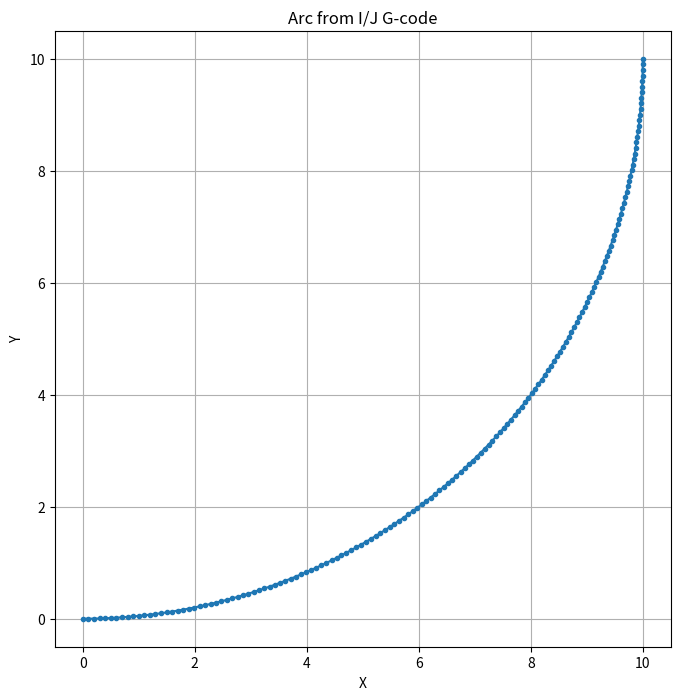
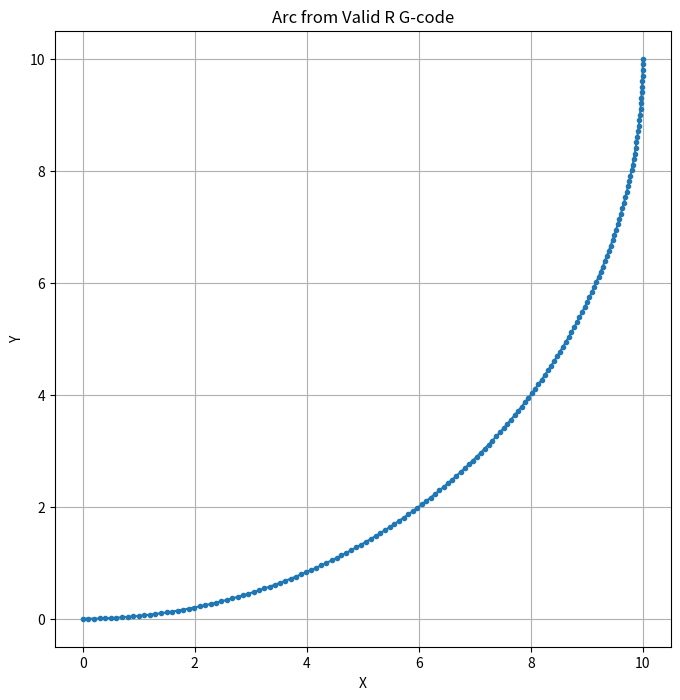

The matplotlib source for these figures, in order:
import numpy as np
import matplotlib.pyplot as plt

def parse_gcode(gcode, resolution=0.1):
    """
    Parses G-code for circular interpolation and returns the points along the arc.
    
    Parameters:
    - gcode: A string containing the G-code command with start, end, and either center offsets (I/J) or radius (R).
    - resolution: Distance between consecutive points along the arc.

    Returns:
    - List of (x, y) tuples representing points along the arc.
    """
    components = gcode.split()
    command = components[0]  # G2 or G3
    x_end = float(components[1][1:])
    y_end = float(components[2][1:])
    
    if 'I' in gcode and 'J' in gcode:
        # Handle I/J case
        i = float(components[3][1:])
        j = float(components[4][1:])
        direction = 'cw' if command == 'G2' else 'ccw'
        
        # Start point assumed to be (0, 0)
        start = np.array([0, 0])
        end = np.array([x_end, y_end])
        center = np.array([i, j])
        absolute_center = start + center
        radius = np.linalg.norm(center)
        
        def circular_interpolation(start, end, center, radius, direction, resolution):
            def angle_from_center(point, center):
                return np.arctan2(point[1] - center[1], point[0] - center[0])
            
            start_angle = angle_from_center(start, center)
            end_angle = angle_from_center(end, center)
            start_angle = start_angle % (2 * np.pi)
            end_angle = end_angle % (2 * np.pi)
            
            def angular_range(start_angle, end_angle, direction):
                range_angle = end_angle - start_angle
                if direction == 'cw':
                    if range_angle < 0:
                        range_angle += 2 * np.pi
                else:
                    if range_angle > 0:
                        range_angle -= 2 * np.pi
                return range_angle
            
            angular_range_value = angular_range(start_angle, end_angle, direction)
            arc_length = abs(angular_range_value) * radius
            num_points = int(np.ceil(arc_length / resolution))
            angles = np.linspace(start_angle, start_angle + angular_range_value, num_points)
            points = [(center[0] + radius * np.cos(angle), center[1] + radius * np.sin(angle)) for angle in angles]
            return points
        
        return circular_interpolation(start, end, absolute_center, radius, direction, resolution)
    
    elif 'R' in gcode:
        # Handle R case
        radius = float(components[3][1:])
        direction = 'cw' if command == 'G2' else 'ccw'
        
        # Compute center from end point and radius
        start = np.array([0, 0])
        end = np.array([x_end, y_end])
        distance = np.linalg.norm(end - start)
        
        if radius < distance / 2:
            raise ValueError(f"Invalid radius: {radius}. It must be greater than half of the distance between start and end points ({distance / 2}).")
        
        # Vector from start to end
        vec = end - start
        perp_vec = np.array([-vec[1], vec[0]])
        perp_vec = perp_vec / np.linalg.norm(perp_vec)
        height = np.sqrt(radius**2 - (distance / 2)**2)
        
        center1 = (start + end) / 2 + height * perp_vec
        center2 = (start + end) / 2 - height * perp_vec
        
        # Compute points for both possible centers
        def calculate_points(center):
            def angle_from_center(point, center):
                return np.arctan2(point[1] - center[1], point[0] - center[0])
            
            def angular_range(start_angle, end_angle, direction):
                range_angle = end_angle - start_angle
                if direction == 'cw':
                    if range_angle < 0:
                        range_angle += 2 * np.pi
                else:
                    if range_angle > 0:
                        range_angle -= 2 * np.pi
                return range_angle
            
            start_angle = angle_from_center(start, center)
            end_angle = angle_from_center(end, center)
            start_angle = start_angle % (2 * np.pi)
            end_angle = end_angle % (2 * np.pi)
            angular_range_value = angular_range(start_angle, end_angle, direction)
            arc_length = abs(angular_range_value) * radius
            num_points = int(np.ceil(arc_length / resolution))
            angles = np.linspace(start_angle, start_angle + angular_range_value, num_points)
            points = [(center[0] + radius * np.cos(angle), center[1] + radius * np.sin(angle)) for angle in angles]
            return points
        
        # Calculate points for both centers and choose based on specific criteria
        points1 = calculate_points(center1)
        points2 = calculate_points(center2)
        
        # For simplicity, return points1 or choose based on additional criteria
        return points1
    
    else:
        raise ValueError("Invalid G-code format. Must include either I/J or R for circular interpolation.")

def plot_points(points, title="Circular Interpolation"):
    """
    Plots the points along with the circle center and radius.
    
    Parameters:
    - points: List of (x, y) tuples representing points along the arc.
    - title: Title of the plot.
    """
    points = np.array(points)
    plt.figure(figsize=(8, 8))
    plt.plot(points[:, 0], points[:, 1], marker='o', linestyle='-', markersize=3)
    plt.xlabel('X')
    plt.ylabel('Y')
    plt.title(title)
    plt.gca().set_aspect('equal', adjustable='box')
    plt.grid(True)
    plt.show()

# Example usage
gcode_i_j = "G2 X0 Y10 I0 J10"  # Should generate an arc
gcode_r_valid = "G2 X10 Y10 R10"  # Valid R example

print("Points from I/J G-code:")
points_i_j = parse_gcode(gcode_i_j)
plot_points(points_i_j, title="Arc from I/J G-code")

print("\nPoints from Valid R G-code:")
points_r_valid = parse_gcode(gcode_r_valid)
plot_points(points_r_valid, title="Arc from Valid R G-code")
